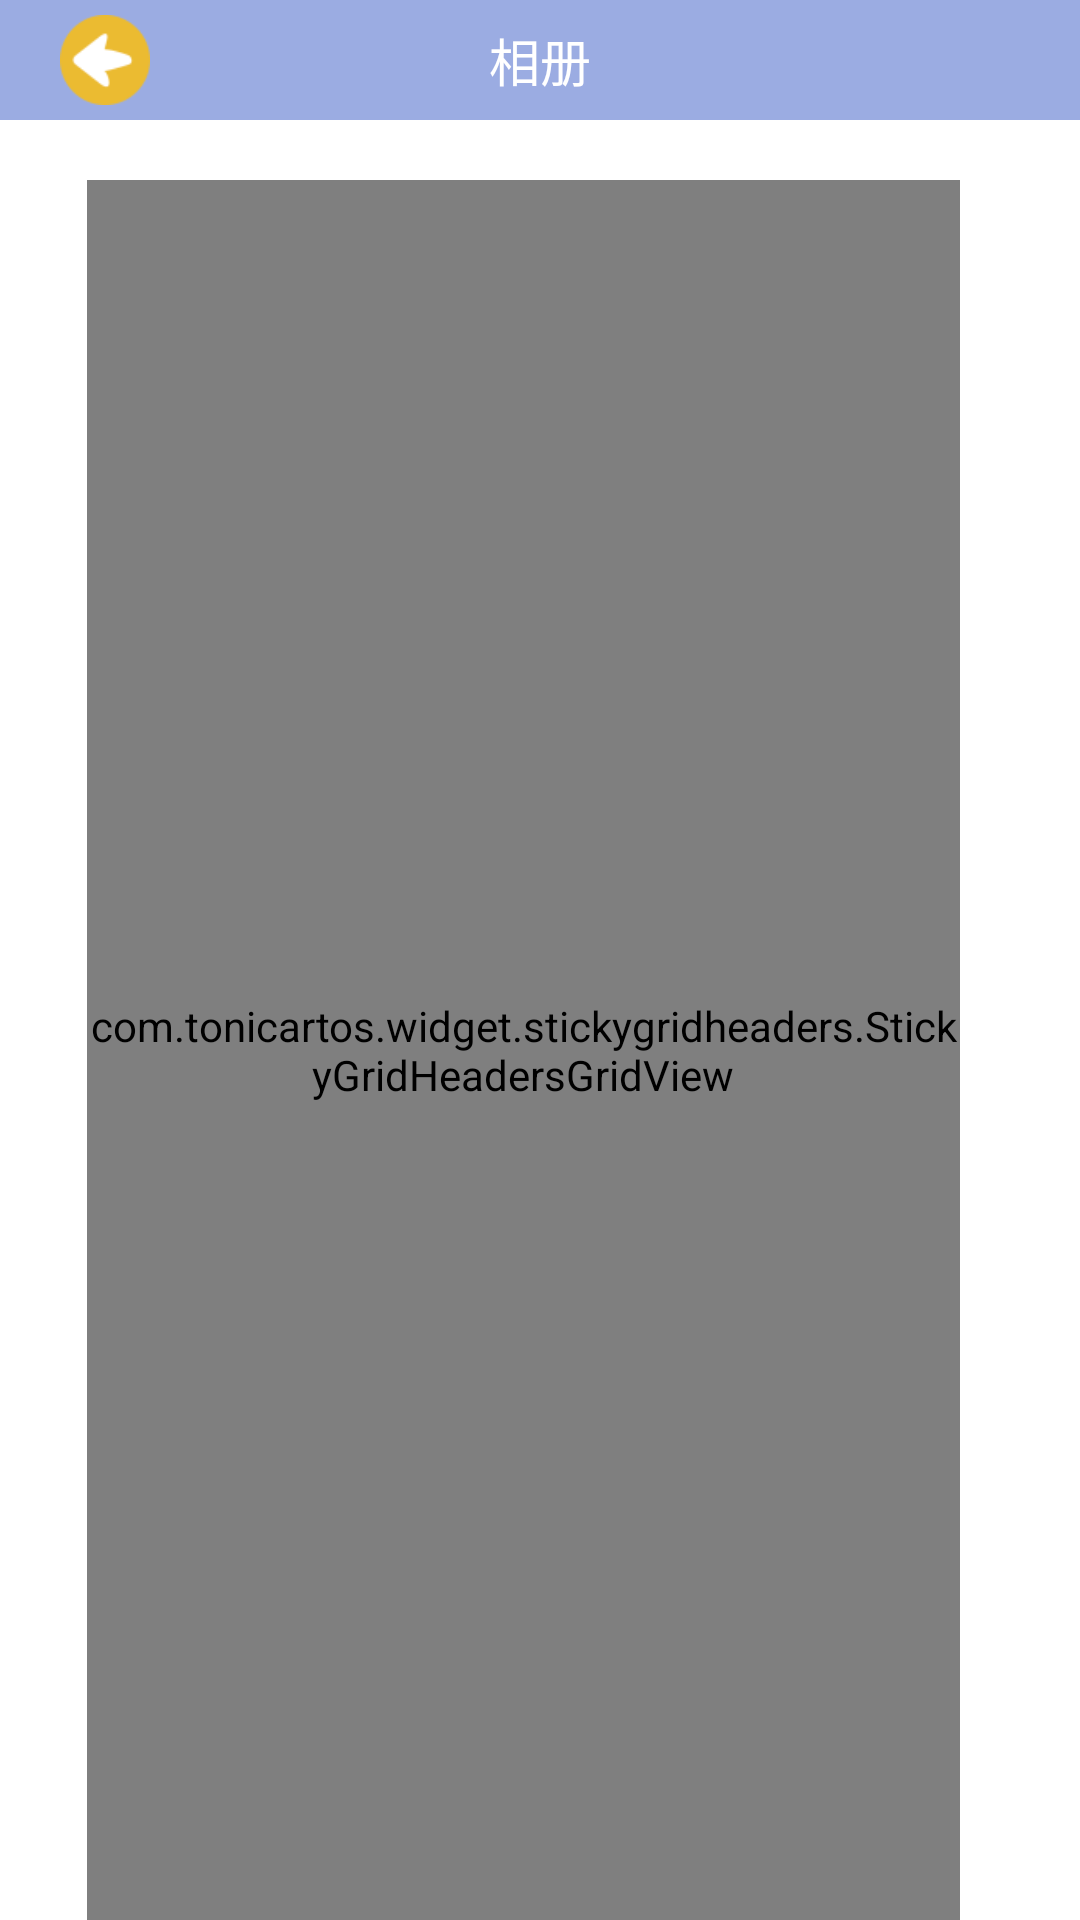

Write the Android layout XML for this screen, with the resource values it uses.
<!-- AndroidManifest.xml: application theme android:Theme.NoTitleBar.Fullscreen -->
<!-- res/layout/main_layout.xml -->
<?xml version="1.0" encoding="utf-8"?>
<RelativeLayout xmlns:android="http://schemas.android.com/apk/res/android"
    android:layout_width="match_parent"
    android:layout_height="match_parent"
    android:background="#ffffff">

    <RelativeLayout
        android:id="@+id/RLayout_title"
        android:layout_width="match_parent"
        android:layout_height="40dp"
        android:background="#9bace2">

        <ImageView
            android:id="@+id/iv_back"
            android:layout_width="30dp"
            android:layout_height="30dp"
            android:layout_alignParentLeft="true"
            android:layout_centerVertical="true"
            android:layout_marginLeft="20dp"
            android:src="@drawable/iv_back_selector1" />

        <TextView
            android:layout_width="wrap_content"
            android:layout_height="wrap_content"
            android:layout_centerInParent="true"
            android:text="@string/app_title"
            android:textColor="#ffffff"
            android:textSize="17sp" />
    </RelativeLayout>

    <RelativeLayout
        android:id="@+id/RLayout_time_line"
        android:layout_width="match_parent"
        android:layout_height="match_parent"
        android:layout_below="@+id/RLayout_title"
        android:layout_marginLeft="29dp"
        android:layout_marginRight="40dp"
        android:layout_marginTop="20dp">

        <View
            android:id="@+id/asset_line"
            android:layout_width="4dp"
            android:layout_height="match_parent"
            android:layout_marginLeft="6dp"
            android:background="#ff33b5e5" />

        <com.tonicartos.widget.stickygridheaders.StickyGridHeadersGridView
            android:id="@+id/gv_photos"
            android:layout_width="match_parent"
            android:layout_height="match_parent"
            android:clipToPadding="false"
            android:columnWidth="104dp"
            android:gravity="right"
            android:horizontalSpacing="-10dp"
            android:listSelector="@android:color/transparent"
            android:numColumns="auto_fit"
            android:overScrollMode="never"
			android:scrollbarStyle="outsideInset"
            android:verticalSpacing="6dp" />
    </RelativeLayout>

    <RelativeLayout
        android:id="@+id/RLayout_no_pic"
        android:layout_width="match_parent"
        android:layout_height="match_parent"
        android:layout_below="@+id/RLayout_title"
        android:visibility="invisible">

        <ImageView
            android:layout_width="wrap_content"
            android:layout_height="wrap_content"
            android:layout_centerInParent="true"
            android:src="@drawable/nopic" />
    </RelativeLayout>

</RelativeLayout>
<!-- resources referenced by this layout -->
<resources>
  <!-- drawable iv_back_selector1 (drawable) -->
  <?xml version="1.0" encoding="utf-8"?>
  <selector xmlns:android="http://schemas.android.com/apk/res/android">
      <item android:drawable="@drawable/back_pressed1" android:state_pressed="true" />
      <item android:drawable="@drawable/back_normal1" />
  </selector>
  <!-- drawable nopic: png bitmap (drawable-hdpi, 33886 bytes) -->
  <string name="app_title">相册</string>
  <!-- drawable back_pressed1: png bitmap (drawable-hdpi, 2462 bytes) -->
  <!-- drawable back_normal1: png bitmap (drawable-hdpi, 2584 bytes) -->
</resources>
